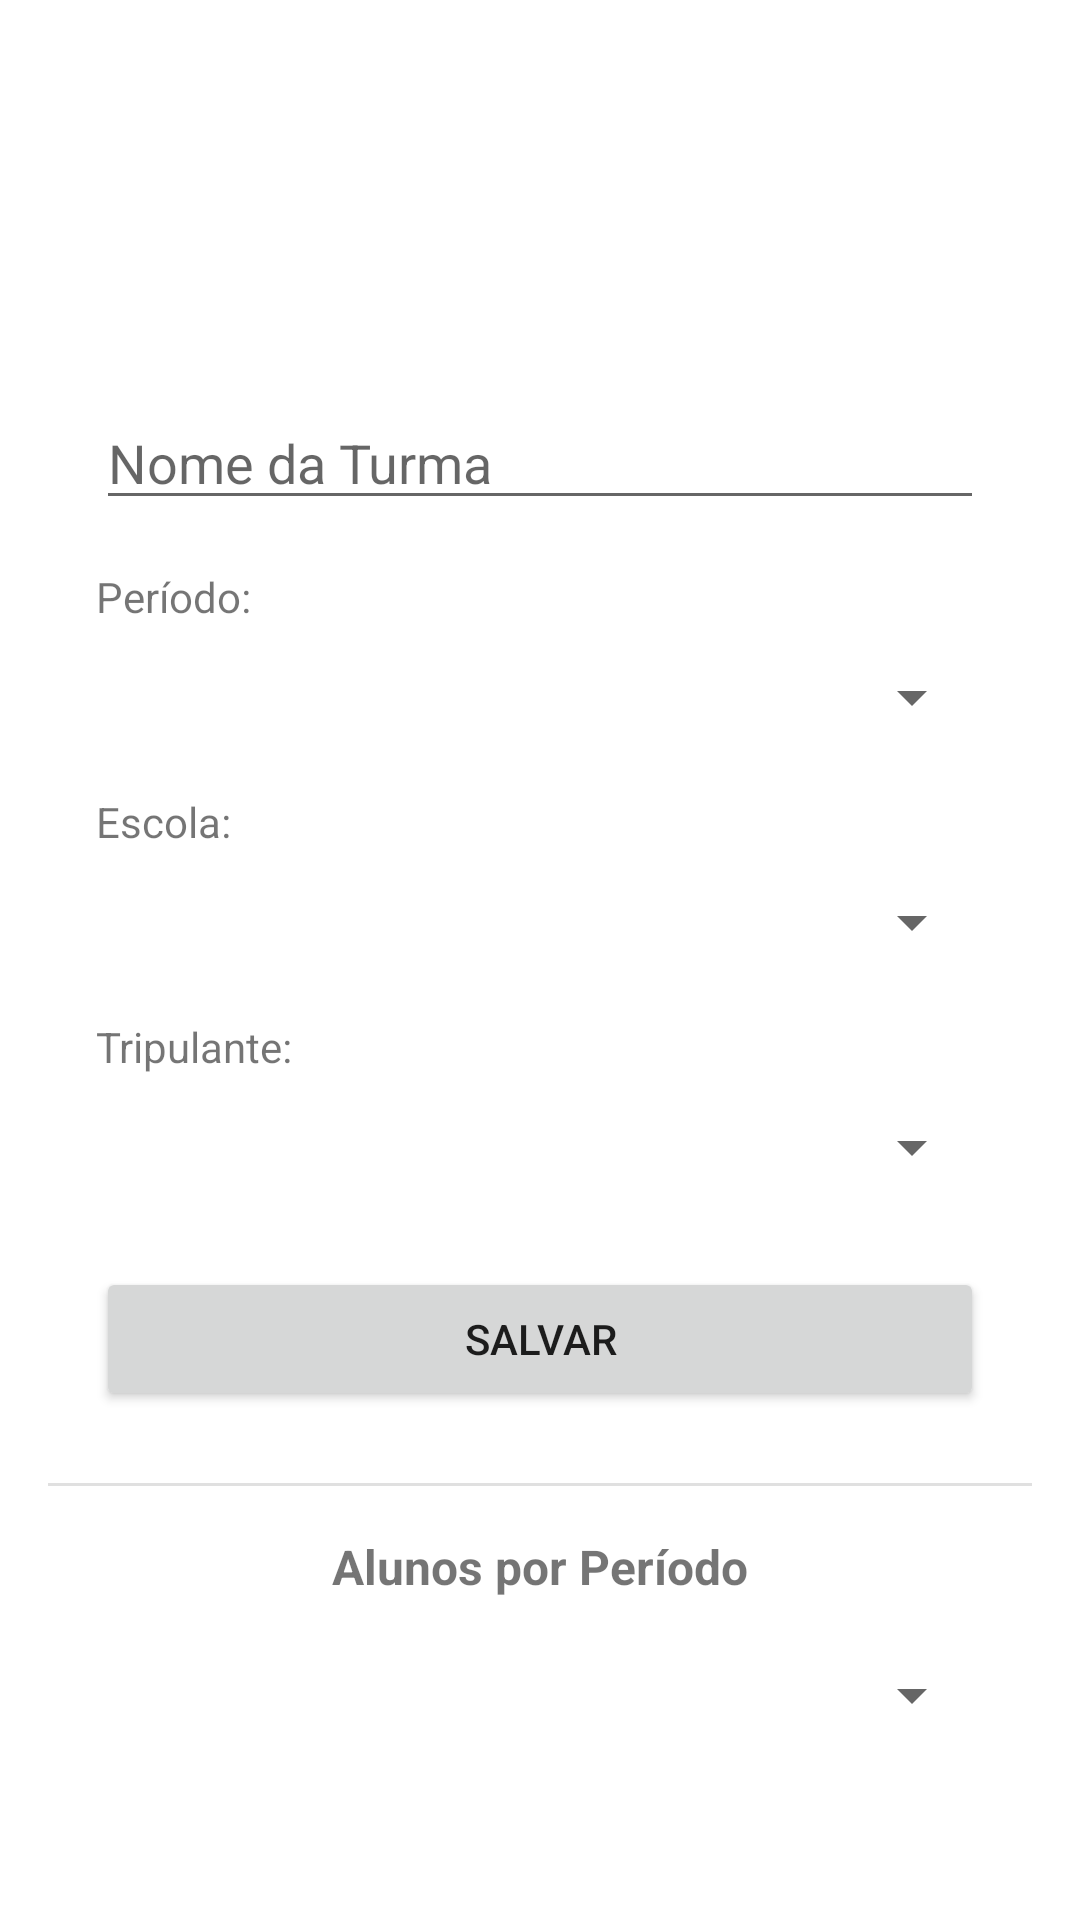

Here is an Android app screen rendered from its layout file. Give the layout XML and the strings, colors and styles it references.
<!-- AndroidManifest.xml: application theme Theme.Fragmentos -->
<!-- res/layout/fragment_turma.xml -->
<?xml version="1.0" encoding="utf-8"?>
<ScrollView xmlns:android="http://schemas.android.com/apk/res/android"
    xmlns:app="http://schemas.android.com/apk/res-auto"
    xmlns:tools="http://schemas.android.com/tools"
    android:layout_width="match_parent"
    android:layout_height="match_parent"
    android:fillViewport="true"
    tools:context=".TurmaFragment">

    <androidx.constraintlayout.widget.ConstraintLayout
        android:layout_width="match_parent"
        android:layout_height="wrap_content"
        android:padding="16dp">

        
        <ImageView
            android:id="@+id/imageViewTurmaHeader"
            android:layout_width="100dp"
            android:layout_height="100dp"
            android:contentDescription="Imagem da Turma"
            app:layout_constraintEnd_toEndOf="parent"
            app:layout_constraintStart_toStartOf="parent"
            app:layout_constraintTop_toTopOf="parent"
            app:srcCompat="@drawable/turma" />

        <EditText
            android:id="@+id/editTextNomeTurma"
            android:layout_width="0dp"
            android:layout_height="wrap_content"
            android:layout_marginStart="16dp"
            android:layout_marginTop="16dp"
            android:layout_marginEnd="16dp"
            android:hint="Nome da Turma"
            app:layout_constraintEnd_toEndOf="parent"
            app:layout_constraintStart_toStartOf="parent"
            app:layout_constraintTop_toBottomOf="@+id/imageViewTurmaHeader" />
        
        <TextView
            android:id="@+id/labelPeriodo"
            android:layout_width="wrap_content"
            android:layout_height="wrap_content"
            android:text="Período:"
            android:layout_marginStart="16dp"
            android:layout_marginTop="16dp"
            app:layout_constraintStart_toStartOf="parent"
            app:layout_constraintTop_toBottomOf="@+id/editTextNomeTurma"/>

        <Spinner
            android:id="@+id/spinnerPeriodo"
            android:layout_width="0dp"
            android:layout_height="48dp"
            android:layout_marginStart="16dp"
            android:layout_marginEnd="16dp"
            app:layout_constraintEnd_toEndOf="parent"
            app:layout_constraintStart_toStartOf="parent"
            app:layout_constraintTop_toBottomOf="@+id/labelPeriodo" />

        <TextView
            android:id="@+id/labelEscola"
            android:layout_width="wrap_content"
            android:layout_height="wrap_content"
            android:text="Escola:"
            android:layout_marginStart="16dp"
            android:layout_marginTop="8dp"
            app:layout_constraintStart_toStartOf="parent"
            app:layout_constraintTop_toBottomOf="@+id/spinnerPeriodo"/>

        <Spinner
            android:id="@+id/spinnerEscola"
            android:layout_width="0dp"
            android:layout_height="48dp"
            android:layout_marginStart="16dp"
            android:layout_marginEnd="16dp"
            app:layout_constraintEnd_toEndOf="parent"
            app:layout_constraintStart_toStartOf="parent"
            app:layout_constraintTop_toBottomOf="@+id/labelEscola" />

        <TextView
            android:id="@+id/labelTripulante"
            android:layout_width="wrap_content"
            android:layout_height="wrap_content"
            android:text="Tripulante:"
            android:layout_marginStart="16dp"
            android:layout_marginTop="8dp"
            app:layout_constraintStart_toStartOf="parent"
            app:layout_constraintTop_toBottomOf="@+id/spinnerEscola"/>

        <Spinner
            android:id="@+id/spinnerTripulante"
            android:layout_width="0dp"
            android:layout_height="48dp"
            android:layout_marginStart="16dp"
            android:layout_marginEnd="16dp"
            app:layout_constraintEnd_toEndOf="parent"
            app:layout_constraintStart_toStartOf="parent"
            app:layout_constraintTop_toBottomOf="@+id/labelTripulante" />

        <Button
            android:id="@+id/buttonSalvarTurma"
            android:layout_width="0dp"
            android:layout_height="wrap_content"
            android:layout_marginStart="16dp"
            android:layout_marginTop="16dp"
            android:layout_marginEnd="16dp"
            android:text="Salvar"
            app:layout_constraintEnd_toEndOf="parent"
            app:layout_constraintStart_toStartOf="parent"
            app:layout_constraintTop_toBottomOf="@+id/spinnerTripulante" />

        <androidx.recyclerview.widget.RecyclerView
            android:id="@+id/recyclerViewTurmas"
            android:layout_width="0dp"
            android:layout_height="wrap_content" 
            android:layout_marginTop="8dp"
            android:nestedScrollingEnabled="false"
            app:layout_constraintTop_toBottomOf="@+id/buttonSalvarTurma"
            app:layout_constraintStart_toStartOf="parent"
            app:layout_constraintEnd_toEndOf="parent"
            tools:listitem="@layout/item_turma" />

        
        <View
            android:id="@+id/divider"
            android:layout_width="match_parent"
            android:layout_height="1dp"
            android:background="?android:attr/listDivider"
            android:layout_marginTop="16dp"
            app:layout_constraintTop_toBottomOf="@+id/recyclerViewTurmas" />

        
        <TextView
            android:id="@+id/labelFiltroAlunos"
            android:layout_width="wrap_content"
            android:layout_height="wrap_content"
            android:text="Alunos por Período"
            android:textStyle="bold"
            android:textSize="16sp"
            android:layout_marginTop="16dp"
            app:layout_constraintTop_toBottomOf="@+id/divider"
            app:layout_constraintStart_toStartOf="parent"
            app:layout_constraintEnd_toEndOf="parent"/>

        <Spinner
            android:id="@+id/spinnerFiltroPeriodo"
            android:layout_width="0dp"
            android:layout_height="48dp"
            android:layout_marginTop="8dp"
            android:layout_marginStart="16dp"
            android:layout_marginEnd="16dp"
            app:layout_constraintTop_toBottomOf="@+id/labelFiltroAlunos"
            app:layout_constraintStart_toStartOf="parent"
            app:layout_constraintEnd_toEndOf="parent"/>

        <androidx.recyclerview.widget.RecyclerView
            android:id="@+id/recyclerViewAlunosFiltrados"
            android:layout_width="0dp"
            android:layout_height="wrap_content"
            android:layout_marginTop="8dp"
            android:nestedScrollingEnabled="false"
            app:layout_constraintTop_toBottomOf="@+id/spinnerFiltroPeriodo"
            app:layout_constraintStart_toStartOf="parent"
            app:layout_constraintEnd_toEndOf="parent"
            tools:listitem="@layout/item_aluno" />

    </androidx.constraintlayout.widget.ConstraintLayout>
</ScrollView>
<!-- res/layout/item_turma.xml (included above) -->
<?xml version="1.0" encoding="utf-8"?>
<androidx.constraintlayout.widget.ConstraintLayout xmlns:android="http://schemas.android.com/apk/res/android"
    xmlns:app="http://schemas.android.com/apk/res-auto"
    android:layout_width="match_parent"
    android:layout_height="wrap_content"
    android:padding="16dp">

    <LinearLayout
        android:id="@+id/turma_info_layout"
        android:layout_width="0dp"
        android:layout_height="wrap_content"
        android:orientation="vertical"
        app:layout_constraintStart_toStartOf="parent"
        app:layout_constraintTop_toTopOf="parent"
        app:layout_constraintBottom_toBottomOf="parent"
        app:layout_constraintEnd_toStartOf="@id/button_edit">

        <TextView
            android:id="@+id/textViewNomeTurma"
            android:layout_width="wrap_content"
            android:layout_height="wrap_content"
            android:textSize="18sp"
            android:textStyle="bold" />

    </LinearLayout>

    <ImageButton
        android:id="@+id/button_edit"
        android:layout_width="wrap_content"
        android:layout_height="wrap_content"
        android:src="@android:drawable/ic_menu_edit"
        android:background="?attr/selectableItemBackgroundBorderless"
        android:contentDescription="Editar"
        app:layout_constraintEnd_toStartOf="@id/button_delete"
        app:layout_constraintTop_toTopOf="parent"
        app:layout_constraintBottom_toBottomOf="parent" />

    <ImageButton
        android:id="@+id/button_delete"
        android:layout_width="wrap_content"
        android:layout_height="wrap_content"
        android:src="@android:drawable/ic_menu_delete"
        android:background="?attr/selectableItemBackgroundBorderless"
        android:contentDescription="Deletar"
        app:layout_constraintEnd_toEndOf="parent"
        app:layout_constraintTop_toTopOf="parent"
        app:layout_constraintBottom_toBottomOf="parent" />

</androidx.constraintlayout.widget.ConstraintLayout>
<!-- res/layout/item_aluno.xml (included above) -->
<?xml version="1.0" encoding="utf-8"?>
<androidx.constraintlayout.widget.ConstraintLayout xmlns:android="http://schemas.android.com/apk/res/android"
    xmlns:app="http://schemas.android.com/apk/res-auto"
    android:layout_width="match_parent"
    android:layout_height="wrap_content"
    android:padding="16dp">

    <LinearLayout
        android:id="@+id/aluno_info_layout"
        android:layout_width="0dp"
        android:layout_height="wrap_content"
        android:orientation="vertical"
        app:layout_constraintStart_toStartOf="parent"
        app:layout_constraintTop_toTopOf="parent"
        app:layout_constraintBottom_toBottomOf="parent"
        app:layout_constraintEnd_toStartOf="@id/button_edit">

        <TextView
            android:id="@+id/textViewNomeAluno"
            android:layout_width="wrap_content"
            android:layout_height="wrap_content"
            android:textSize="18sp"
            android:textStyle="bold" />

        <TextView
            android:id="@+id/textViewResponsavelAluno"
            android:layout_width="wrap_content"
            android:layout_height="wrap_content"
            android:textSize="16sp" />
    </LinearLayout>

    <ImageButton
        android:id="@+id/button_edit"
        android:layout_width="wrap_content"
        android:layout_height="wrap_content"
        android:src="@android:drawable/ic_menu_edit"
        android:background="?attr/selectableItemBackgroundBorderless"
        android:contentDescription="Editar"
        app:layout_constraintEnd_toStartOf="@id/button_delete"
        app:layout_constraintTop_toTopOf="parent"
        app:layout_constraintBottom_toBottomOf="parent" />

    <ImageButton
        android:id="@+id/button_delete"
        android:layout_width="wrap_content"
        android:layout_height="wrap_content"
        android:src="@android:drawable/ic_menu_delete"
        android:background="?attr/selectableItemBackgroundBorderless"
        android:contentDescription="Deletar"
        app:layout_constraintEnd_toEndOf="parent"
        app:layout_constraintTop_toTopOf="parent"
        app:layout_constraintBottom_toBottomOf="parent" />

</androidx.constraintlayout.widget.ConstraintLayout>
<!-- resources referenced by this layout -->
<resources>
  <style name="Theme.Fragmentos" parent="Theme.MaterialComponents.DayNight.NoActionBar">
          
          <item name="colorPrimary">@color/navy_blue_500</item>
          <item name="colorPrimaryVariant">@color/navy_blue_700</item>
          <item name="colorOnPrimary">@color/white</item>
          
          <item name="colorSecondary">@color/teal_200</item>
          <item name="colorSecondaryVariant">@color/teal_700</item>
          <item name="colorOnSecondary">@color/black</item>
          
          <item name="android:statusBarColor">?attr/colorPrimaryVariant</item>
          
      </style>
  <color name="navy_blue_500">#1A237E</color>
  <color name="navy_blue_700">#0D1142</color>
  <color name="white">#FFFFFFFF</color>
  <color name="teal_200">#FF03DAC5</color>
  <color name="teal_700">#FF018786</color>
  <color name="black">#FF000000</color>
</resources>
